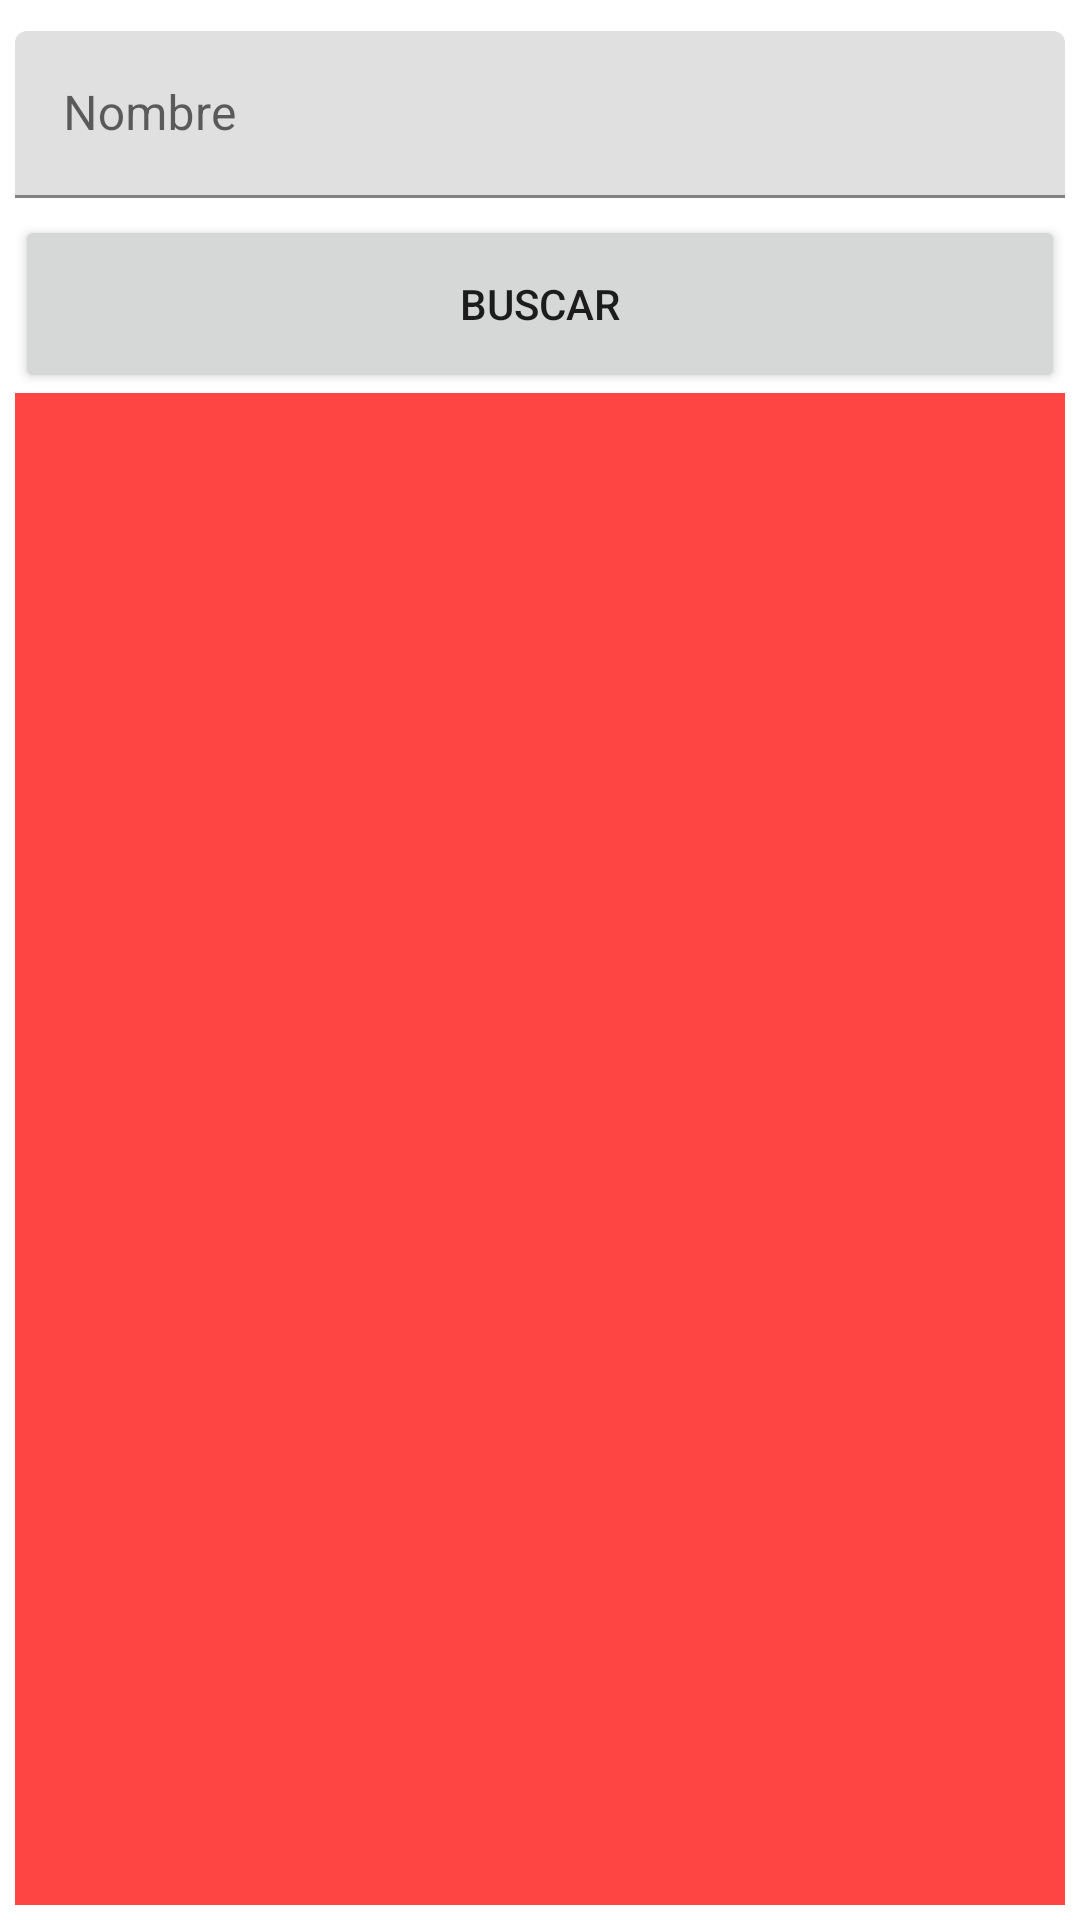

Produce the Android XML layout that renders to this screen, including the resource entries it uses.
<!-- AndroidManifest.xml: application theme Theme.AA1ºRickandMorty -->
<!-- res/layout/activity_search.xml -->
<?xml version="1.0" encoding="utf-8"?>
<LinearLayout
    xmlns:android="http://schemas.android.com/apk/res/android"
    xmlns:tools="http://schemas.android.com/tools"
    android:layout_width="match_parent"
    android:layout_height="match_parent"
    tools:context=".person.searchPerson.view.SearchPersonActivity"
    android:weightSum="100"
    android:orientation="vertical"
    android:padding="5dp"
    android:windowSoftInputMode="adjustNothing"
    android:gravity="center_vertical"
    >

    <LinearLayout
        android:layout_width="match_parent"
        android:layout_height="0dp"
        android:layout_weight="20">


        <com.google.android.material.textfield.TextInputLayout
            android:layout_width="match_parent"
            android:layout_height="match_parent"
            android:weightSum="2">

            <com.google.android.material.textfield.TextInputEditText
                android:id="@+id/nombresearchtxt"
                android:layout_width="match_parent"
                android:layout_height="wrap_content"
                android:hint="@string/character_name"
                android:layout_weight="1"/>

            <Button
                android:id="@+id/searchbutton"
                android:layout_width="match_parent"
                android:layout_height="wrap_content"
                android:layout_weight="1"
                android:text="@string/bt_buscar"
                />
        </com.google.android.material.textfield.TextInputLayout>
    </LinearLayout>
    <LinearLayout
        android:layout_width="match_parent"
        android:layout_height="0dp"
        android:layout_weight="80"
        android:background="@color/rojo_favorito"
        >


        <androidx.recyclerview.widget.RecyclerView
            android:id="@+id/recyclerSearchId"
            android:layout_width="match_parent"
            android:layout_height="match_parent" />
    </LinearLayout>
</LinearLayout>
<!-- resources referenced by this layout -->
<resources>
  <color name="rojo_favorito">#FFFF4444</color>
  <string name="bt_buscar">Buscar</string>
  <string name="character_name">Nombre</string>
  <style name="Theme.AA1ºRickandMorty" parent="Theme.MaterialComponents.DayNight.DarkActionBar">
          
          <item name="colorPrimary">@color/purple_500</item>
          <item name="colorPrimaryVariant">@color/purple_700</item>
          <item name="colorOnPrimary">@color/white</item>
          
          <item name="colorSecondary">@color/teal_200</item>
          <item name="colorSecondaryVariant">@color/teal_700</item>
          <item name="colorOnSecondary">@color/black</item>
          
          <item name="android:statusBarColor" tools:targetApi="l">?attr/colorPrimaryVariant</item>
          
      </style>
  <color name="purple_500">#FF6200EE</color>
  <color name="purple_700">#FF3700B3</color>
  <color name="white">#FFFFFFFF</color>
  <color name="teal_200">#FF03DAC5</color>
  <color name="teal_700">#FF018786</color>
  <color name="black">#FF000000</color>
</resources>
